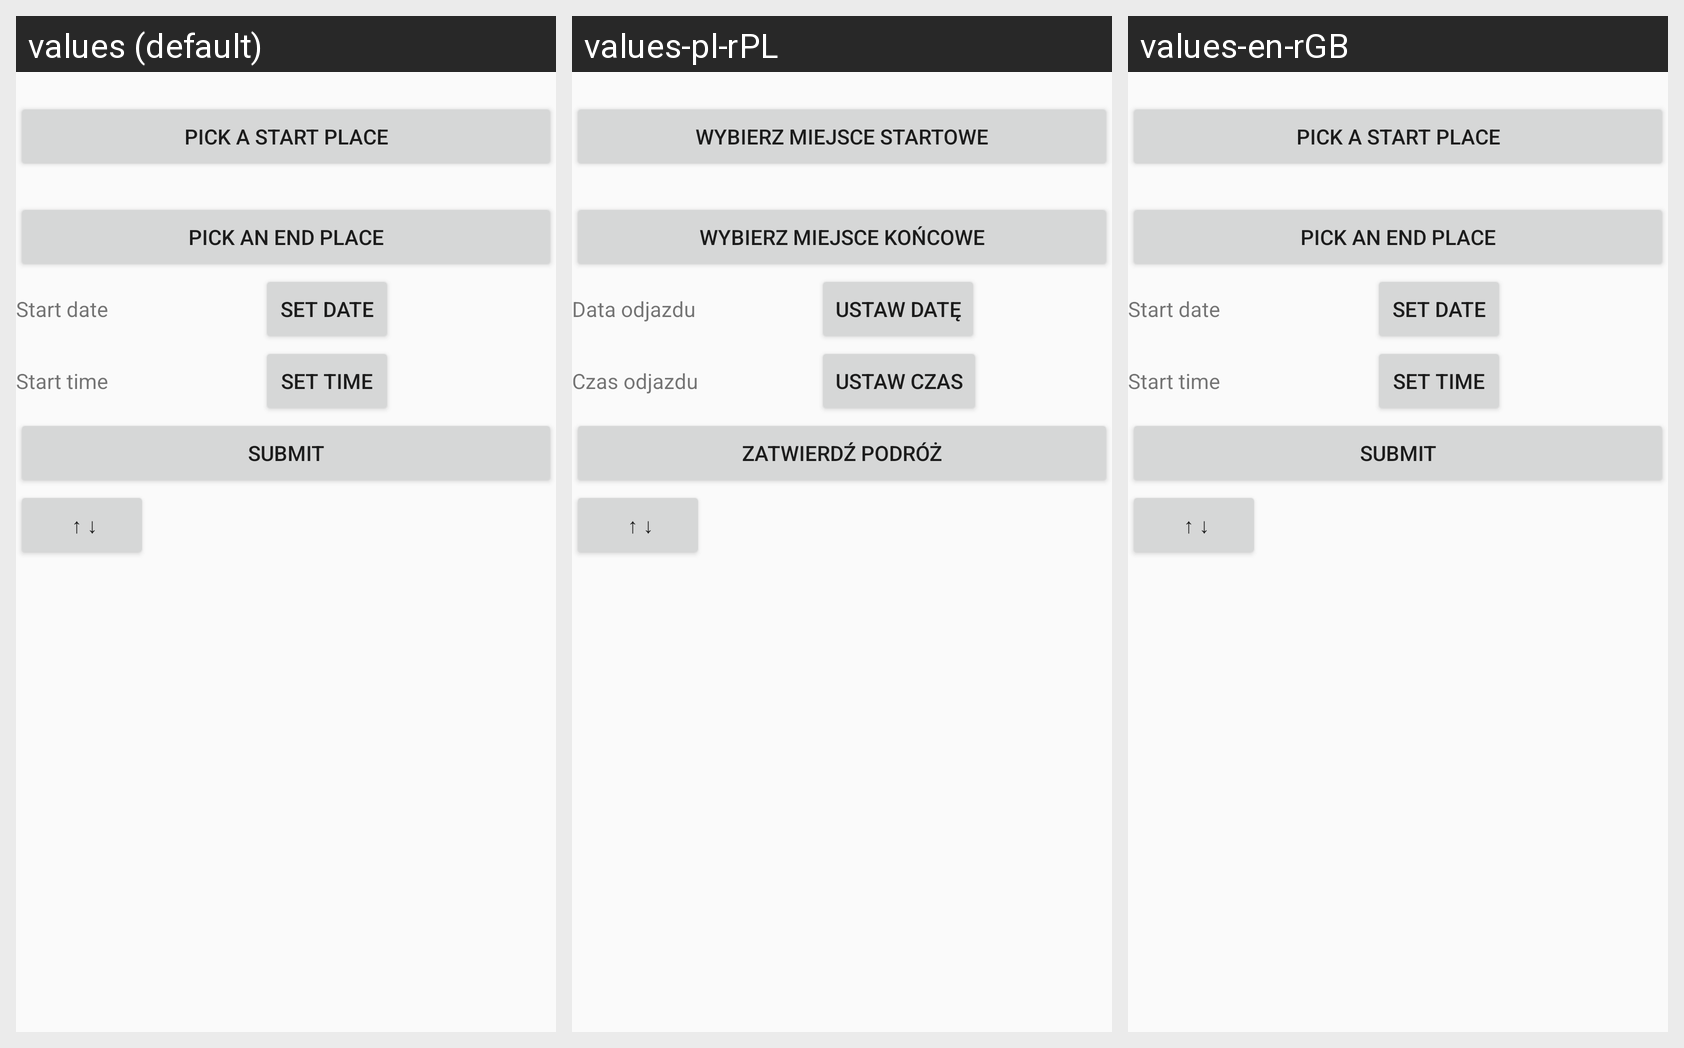

Locale-by-locale string values for the Android screen shown in this grid:
Android screen res/layout/activity_driver_new_travel.xml rendered under 3 locales, left to right: values (default), values-pl-rPL, values-en-rGB. Device: Nexus 5 (rendered at 1080×1920; each locale shown at half size, 540×960, under a caption strip naming it); theme AppTheme.
Strings drawn on this screen, with the default value and each locale's value (text and hints the layout hard-codes, and strings that could not be matched under every locale, appear in the picture but are not listed):

pick_start_place
  values: Pick a start place
  values-pl-rPL: Wybierz miejsce startowe
  values-en-rGB: Pick a start place

pick_end_place
  values: Pick an end place
  values-pl-rPL: Wybierz miejsce końcowe
  values-en-rGB: Pick an end place

start_date
  values: Start date
  values-pl-rPL: Data odjazdu
  values-en-rGB: Start date  [not translated; the default value is used]

set_date
  values: Set date
  values-pl-rPL: Ustaw datę
  values-en-rGB: Set date  [not translated; the default value is used]

start_time
  values: Start time
  values-pl-rPL: Czas odjazdu
  values-en-rGB: Start time  [not translated; the default value is used]

set_time
  values: Set time
  values-pl-rPL: Ustaw czas
  values-en-rGB: Set time  [not translated; the default value is used]

submit_trip
  values: Submit
  values-pl-rPL: Zatwierdź podróż
  values-en-rGB: Submit  [not translated; the default value is used]
